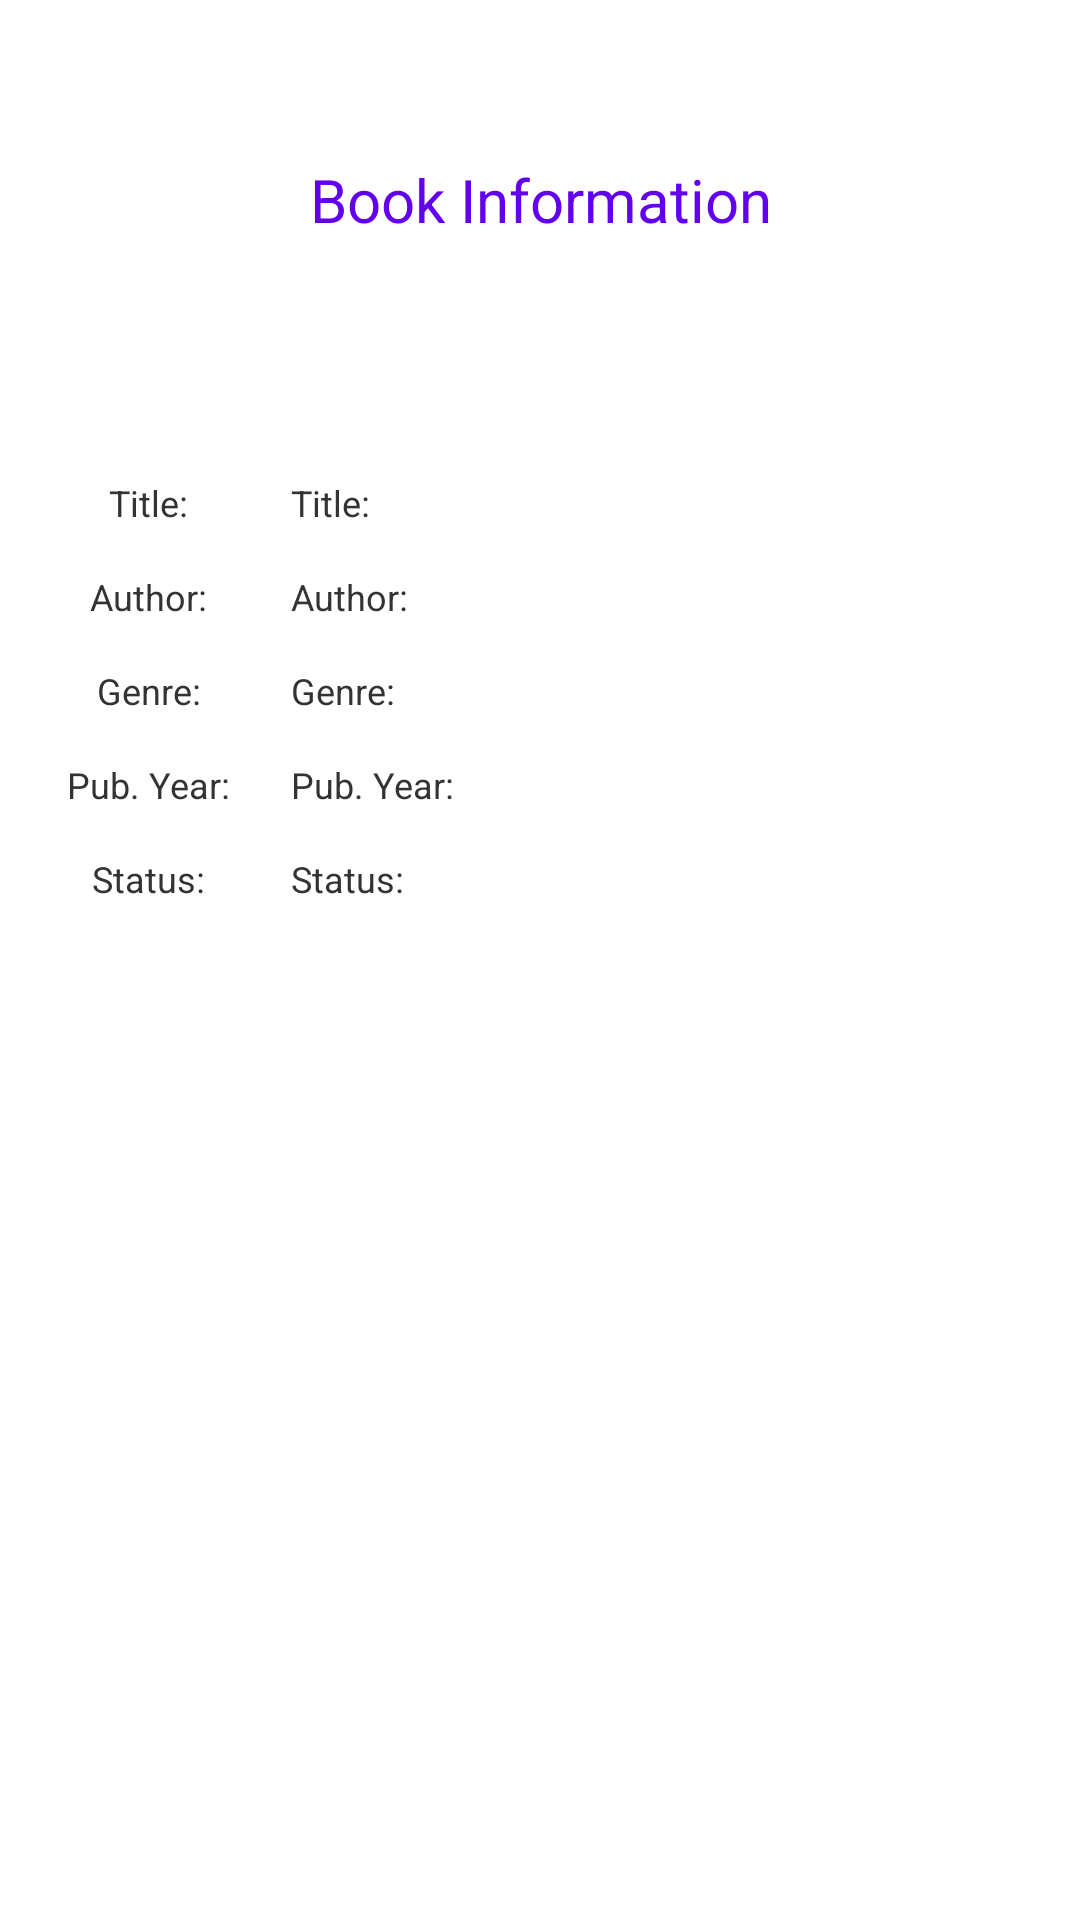

Android layout source for this screen:
<!-- AndroidManifest.xml: application theme Theme.YenosibiMyBookWishlist -->
<!-- res/layout/fragment_view_delete_book.xml -->
<?xml version="1.0" encoding="utf-8"?>
<androidx.constraintlayout.widget.ConstraintLayout xmlns:android="http://schemas.android.com/apk/res/android"
    xmlns:app="http://schemas.android.com/apk/res-auto"
    xmlns:tools="http://schemas.android.com/tools"
    android:layout_width="match_parent"
    android:background="@drawable/list_item_shape"
    android:layout_height="match_parent">
    <LinearLayout
        android:layout_width="356dp"
        android:layout_height="197dp"
        android:background="@drawable/list_item_shape"
        android:clipToOutline="true"
        android:elevation="4dp"
        android:orientation="vertical"
        android:layout_marginHorizontal="20dp"
        app:layout_constraintBottom_toBottomOf="parent"
        app:layout_constraintEnd_toEndOf="parent"
        app:layout_constraintStart_toStartOf="parent"
        app:layout_constraintTop_toBottomOf="@+id/bookInformation"
        app:layout_constraintVertical_bias="0.156">

        <LinearLayout
            android:layout_width="match_parent"
            android:layout_height="wrap_content"
            android:gravity="center"
            android:orientation="horizontal"
            android:paddingTop="15dp">

            <TextView
                android:id="@+id/bookHeader"
                android:layout_width="95dp"
                android:layout_height="wrap_content"
                android:gravity="center"
                android:paddingHorizontal="15dp"
                android:text="@string/book_title"
                android:textColor="@color/dark_gray"
                android:textSize="12sp" />

            <TextView
                android:id="@+id/bookTitleView"
                android:layout_width="match_parent"
                android:layout_height="wrap_content"
                android:text="@string/book_title"
                android:textColor="@color/dark_gray"
                android:textSize="12sp" />
        </LinearLayout>

        <LinearLayout
            android:layout_width="match_parent"
            android:layout_height="wrap_content"
            android:gravity="center"
            android:orientation="horizontal">

            <TextView
                android:id="@+id/authorHeader"
                android:layout_width="95dp"
                android:layout_height="wrap_content"
                android:gravity="center"
                android:paddingHorizontal="15dp"
                android:paddingTop="15dp"
                android:text="@string/author_name"
                android:textColor="@color/dark_gray"
                android:textSize="12sp" />

            <TextView
                android:id="@+id/authorNameView"
                android:layout_width="match_parent"
                android:layout_height="wrap_content"
                android:paddingTop="15dp"
                android:text="@string/author_name"
                android:textColor="@color/dark_gray"
                android:textSize="12sp" />
        </LinearLayout>

        <LinearLayout
            android:layout_width="match_parent"
            android:layout_height="wrap_content"
            android:gravity="center"
            android:orientation="horizontal">

            <TextView
                android:id="@+id/genreHeader"
                android:layout_width="95dp"
                android:layout_height="wrap_content"
                android:gravity="center"
                android:paddingHorizontal="15dp"
                android:paddingTop="15dp"
                android:text="@string/genre"
                android:textColor="@color/dark_gray"
                android:textSize="12sp" />

            <TextView
                android:id="@+id/genreView"
                android:layout_width="match_parent"
                android:layout_height="wrap_content"
                android:paddingTop="15dp"
                android:text="@string/genre"
                android:textColor="@color/dark_gray"
                android:textSize="12sp" />
        </LinearLayout>

        <LinearLayout
            android:layout_width="match_parent"
            android:layout_height="wrap_content"
            android:gravity="center"
            android:orientation="horizontal">

            <TextView
                android:id="@+id/publicationYearHeader"
                android:layout_width="95dp"
                android:layout_height="wrap_content"
                android:gravity="center"
                android:paddingHorizontal="15dp"
                android:paddingTop="15dp"
                android:text="@string/publication_year"
                android:textColor="@color/dark_gray"
                android:textSize="12sp" />

            <TextView
                android:id="@+id/publicationYearView"
                android:layout_width="match_parent"
                android:layout_height="wrap_content"
                android:paddingTop="15dp"
                android:text="@string/publication_year"
                android:textColor="@color/dark_gray"
                android:textSize="12sp" />
        </LinearLayout>

        <LinearLayout
            android:layout_width="match_parent"
            android:layout_height="wrap_content"
            android:gravity="center"
            android:orientation="horizontal"
            android:paddingBottom="15dp">

            <TextView
                android:id="@+id/statusHeader"
                android:layout_width="95dp"
                android:layout_height="wrap_content"
                android:gravity="center"
                android:paddingHorizontal="15dp"
                android:paddingTop="15dp"
                android:text="@string/status"
                android:textColor="@color/dark_gray"
                android:textSize="12sp" />

            <TextView
                android:id="@+id/statusView"
                android:layout_width="match_parent"
                android:layout_height="wrap_content"
                android:paddingTop="15dp"
                android:text="@string/status"
                android:textColor="@color/dark_gray"
                android:textSize="12sp" />
        </LinearLayout>
    </LinearLayout>

    <TextView
        android:id="@+id/bookInformation"
        android:layout_width="383dp"
        android:layout_height="45dp"
        android:layout_marginTop="44dp"
        android:gravity="center"
        android:text="@string/book_information"
        android:textColor="@color/purple_500"
        android:layout_marginHorizontal="20dp"
        android:textSize="20sp"
        app:layout_constraintEnd_toEndOf="parent"
        app:layout_constraintStart_toStartOf="parent"
        app:layout_constraintTop_toTopOf="parent" />
</androidx.constraintlayout.widget.ConstraintLayout>
<!-- resources referenced by this layout -->
<resources>
  <color name="dark_gray">#333333</color>
  <color name="purple_500">#FF6200EE</color>
  <string name="author_name">Author:</string>
  <string name="book_information">Book Information</string>
  <string name="book_title">Title:</string>
  <string name="genre">Genre:</string>
  <string name="publication_year">Pub. Year:</string>
  <string name="status">Status:</string>
  <style name="Theme.YenosibiMyBookWishlist" parent="Base.Theme.YenosibiMyBookWishlist" />
  <style name="Base.Theme.YenosibiMyBookWishlist" parent="Theme.MaterialComponents.DayNight.DarkActionBar">
          
          
          
          <item name="colorPrimary">@color/purple_500</item>
          <item name="colorPrimaryVariant">@color/purple_700</item>
          <item name="colorOnPrimary">@color/white</item>
          
          <item name="colorSecondary">@color/teal_200</item>
          <item name="colorSecondaryVariant">@color/teal_700</item>
          <item name="colorOnSecondary">@color/black</item>
          
          <item name="android:statusBarColor">?attr/colorPrimaryVariant</item>
          
      </style>
  <color name="purple_700">#FF3700B3</color>
  <color name="white">#FFFFFFFF</color>
  <color name="teal_200">#FF03DAC5</color>
  <color name="teal_700">#FF018786</color>
  <color name="black">#FF000000</color>
</resources>
